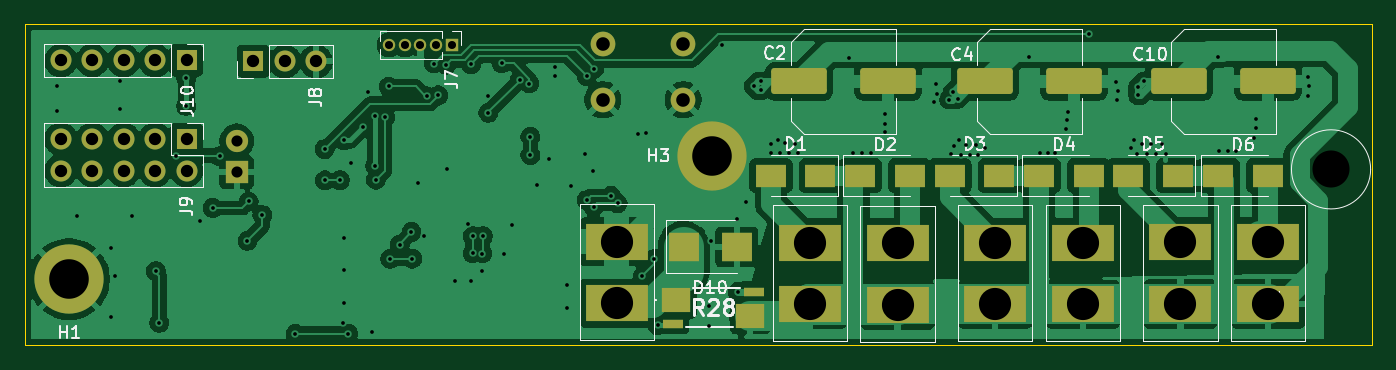
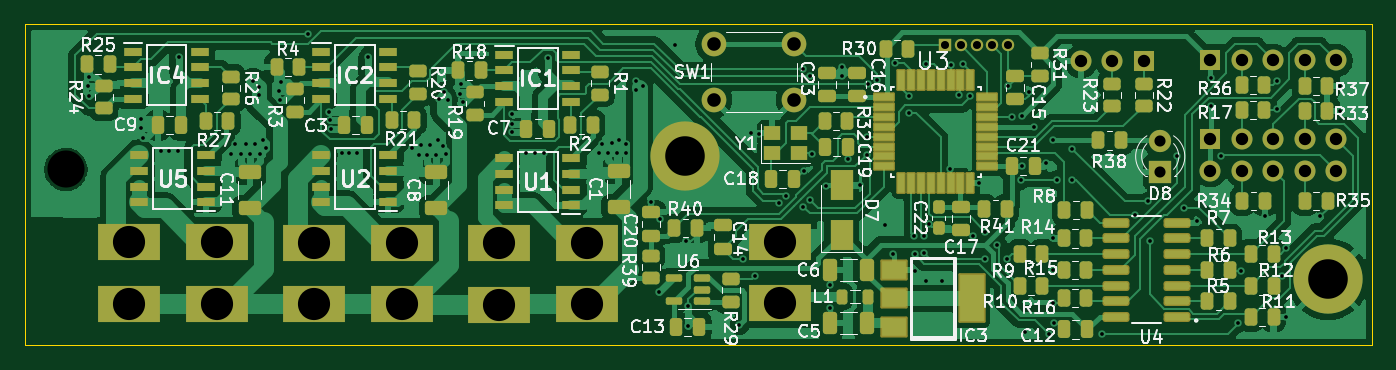
Circuit board: 9 layer files. Board 109.0 x 26.0 mm.
- bottom_copper: BP Nerf Blaster-B_Cu.gbr (185245 bytes)
- bottom_mask: BP Nerf Blaster-B_Mask.gbr (12184 bytes)
- bottom_silk: BP Nerf Blaster-B_Silkscreen.gbr (116524 bytes)
- outline: BP Nerf Blaster-Edge_Cuts.gbr (603 bytes)
- top_copper: BP Nerf Blaster-F_Cu.gbr (134235 bytes)
- top_mask: BP Nerf Blaster-F_Mask.gbr (3978 bytes)
- top_silk: BP Nerf Blaster-F_Silkscreen.gbr (32268 bytes)
- drill: BP Nerf Blaster-NPTH.drl (365 bytes)
- drill: BP Nerf Blaster-PTH.drl (3852 bytes)

=== bottom_copper: BP Nerf Blaster-B_Cu.gbr (185245 bytes, source omitted) ===
=== bottom_mask: BP Nerf Blaster-B_Mask.gbr (12184 bytes, source omitted) ===
=== bottom_silk: BP Nerf Blaster-B_Silkscreen.gbr (116524 bytes, source omitted) ===
=== outline: BP Nerf Blaster-Edge_Cuts.gbr ===
%TF.GenerationSoftware,KiCad,Pcbnew,9.0.1*%
%TF.CreationDate,2026-01-29T13:58:13+01:00*%
%TF.ProjectId,BP Nerf Blaster,4250204e-6572-4662-9042-6c6173746572,rev?*%
%TF.SameCoordinates,PX55d4a80PY7270e00*%
%TF.FileFunction,Profile,NP*%
%FSLAX46Y46*%
G04 Gerber Fmt 4.6, Leading zero omitted, Abs format (unit mm)*
G04 Created by KiCad (PCBNEW 9.0.1) date 2026-01-29 13:58:13*
%MOMM*%
%LPD*%
G01*
G04 APERTURE LIST*
%TA.AperFunction,Profile*%
%ADD10C,0.050000*%
%TD*%
G04 APERTURE END LIST*
D10*
X0Y26000000D02*
X109000000Y26000000D01*
X109000000Y0D01*
X0Y0D01*
X0Y26000000D01*
M02*

=== top_copper: BP Nerf Blaster-F_Cu.gbr (134235 bytes, source omitted) ===
=== top_mask: BP Nerf Blaster-F_Mask.gbr ===
%TF.GenerationSoftware,KiCad,Pcbnew,9.0.1*%
%TF.CreationDate,2026-01-29T13:58:13+01:00*%
%TF.ProjectId,BP Nerf Blaster,4250204e-6572-4662-9042-6c6173746572,rev?*%
%TF.SameCoordinates,PX55d4a80PY7270e00*%
%TF.FileFunction,Soldermask,Top*%
%TF.FilePolarity,Negative*%
%FSLAX46Y46*%
G04 Gerber Fmt 4.6, Leading zero omitted, Abs format (unit mm)*
G04 Created by KiCad (PCBNEW 9.0.1) date 2026-01-29 13:58:13*
%MOMM*%
%LPD*%
G01*
G04 APERTURE LIST*
G04 Aperture macros list*
%AMRoundRect*
0 Rectangle with rounded corners*
0 $1 Rounding radius*
0 $2 $3 $4 $5 $6 $7 $8 $9 X,Y pos of 4 corners*
0 Add a 4 corners polygon primitive as box body*
4,1,4,$2,$3,$4,$5,$6,$7,$8,$9,$2,$3,0*
0 Add four circle primitives for the rounded corners*
1,1,$1+$1,$2,$3*
1,1,$1+$1,$4,$5*
1,1,$1+$1,$6,$7*
1,1,$1+$1,$8,$9*
0 Add four rect primitives between the rounded corners*
20,1,$1+$1,$2,$3,$4,$5,0*
20,1,$1+$1,$4,$5,$6,$7,0*
20,1,$1+$1,$6,$7,$8,$9,0*
20,1,$1+$1,$8,$9,$2,$3,0*%
G04 Aperture macros list end*
%ADD10R,5.000000X3.000000*%
%ADD11C,5.600000*%
%ADD12R,2.500000X1.800000*%
%ADD13RoundRect,0.250001X-1.999999X-0.799999X1.999999X-0.799999X1.999999X0.799999X-1.999999X0.799999X0*%
%ADD14R,2.500000X2.300000*%
%ADD15R,1.700000X1.700000*%
%ADD16O,1.700000X1.700000*%
%ADD17RoundRect,0.190500X-0.762000X-0.444500X0.762000X-0.444500X0.762000X0.444500X-0.762000X0.444500X0*%
%ADD18R,1.000000X1.000000*%
%ADD19O,1.000000X1.000000*%
%ADD20R,2.290000X2.030000*%
%ADD21R,1.700000X0.760000*%
%ADD22R,1.800000X1.800000*%
%ADD23C,1.800000*%
%ADD24C,2.000000*%
G04 APERTURE END LIST*
D10*
%TO.C,J1*%
X47879000Y3382000D03*
X47879000Y8382000D03*
%TD*%
%TO.C,J3*%
X70600000Y3262000D03*
X70600000Y8262000D03*
%TD*%
D11*
%TO.C,H1*%
X3581400Y5334000D03*
%TD*%
D10*
%TO.C,J2*%
X63500000Y3302000D03*
X63500000Y8302000D03*
%TD*%
%TO.C,J6*%
X93484000Y3342000D03*
X93484000Y8342000D03*
%TD*%
D12*
%TO.C,D6*%
X96552000Y13716000D03*
X100552000Y13716000D03*
%TD*%
%TO.C,D1*%
X64357000Y13716000D03*
X60357000Y13716000D03*
%TD*%
D10*
%TO.C,J5*%
X85598000Y3302000D03*
X85598000Y8302000D03*
%TD*%
D13*
%TO.C,C4*%
X77680000Y21336000D03*
X84880000Y21336000D03*
%TD*%
D10*
%TO.C,J11*%
X100584000Y3342000D03*
X100584000Y8342000D03*
%TD*%
D11*
%TO.C,H3*%
X55575200Y15341600D03*
%TD*%
D12*
%TO.C,D5*%
X93250000Y13716000D03*
X89250000Y13716000D03*
%TD*%
D10*
%TO.C,J4*%
X78498000Y3302000D03*
X78498000Y8302000D03*
%TD*%
D14*
%TO.C,D10*%
X53289200Y7950200D03*
X57589200Y7950200D03*
%TD*%
D15*
%TO.C,J8*%
X18491200Y22961600D03*
D16*
X21031200Y22961600D03*
X23571200Y22961600D03*
%TD*%
D15*
%TO.C,J9*%
X13081000Y16662400D03*
D16*
X13081000Y14122400D03*
X10541000Y16662400D03*
X10541000Y14122400D03*
X8001000Y16662400D03*
X8001000Y14122400D03*
X5461000Y16662400D03*
X5461000Y14122400D03*
X2921000Y16662400D03*
X2921000Y14122400D03*
%TD*%
D12*
%TO.C,D3*%
X78835000Y13716000D03*
X74835000Y13716000D03*
%TD*%
D17*
%TO.C,H2*%
X105664000Y14224000D03*
%TD*%
D12*
%TO.C,D4*%
X82074000Y13716000D03*
X86074000Y13716000D03*
%TD*%
D13*
%TO.C,C2*%
X62650000Y21336000D03*
X69850000Y21336000D03*
%TD*%
D12*
%TO.C,D2*%
X67596000Y13716000D03*
X71596000Y13716000D03*
%TD*%
D13*
%TO.C,C10*%
X93370400Y21336000D03*
X100570400Y21336000D03*
%TD*%
D15*
%TO.C,J10*%
X13081000Y23037800D03*
D16*
X10541000Y23037800D03*
X8001000Y23037800D03*
X5461000Y23037800D03*
X2921000Y23037800D03*
%TD*%
D18*
%TO.C,J7*%
X34544000Y24282400D03*
D19*
X33274000Y24282400D03*
X32004000Y24282400D03*
X30734000Y24282400D03*
X29464000Y24282400D03*
%TD*%
D20*
%TO.C,R28*%
X52705000Y3657600D03*
D21*
X52410000Y1752600D03*
D20*
X58675000Y2387600D03*
D21*
X58970000Y4292600D03*
%TD*%
D22*
%TO.C,D8*%
X17145000Y13995400D03*
D23*
X17145000Y16535400D03*
%TD*%
D24*
%TO.C,SW1*%
X53261400Y24362800D03*
X46761400Y24362800D03*
X53261400Y19862800D03*
X46761400Y19862800D03*
%TD*%
M02*

=== top_silk: BP Nerf Blaster-F_Silkscreen.gbr (32268 bytes, source omitted) ===
=== drill: BP Nerf Blaster-NPTH.drl ===
M48
; DRILL file {KiCad 9.0.1} date 2026-01-29T13:58:15+0100
; FORMAT={-:-/ absolute / metric / decimal}
; #@! TF.CreationDate,2026-01-29T13:58:15+01:00
; #@! TF.GenerationSoftware,Kicad,Pcbnew,9.0.1
; #@! TF.FileFunction,NonPlated,1,2,NPTH
FMAT,2
METRIC
; #@! TA.AperFunction,NonPlated,NPTH,ComponentDrill
T1C3.000
%
G90
G05
T1
X105.664Y14.224
M30

=== drill: BP Nerf Blaster-PTH.drl ===
M48
; DRILL file {KiCad 9.0.1} date 2026-01-29T13:58:15+0100
; FORMAT={-:-/ absolute / metric / decimal}
; #@! TF.CreationDate,2026-01-29T13:58:15+01:00
; #@! TF.GenerationSoftware,Kicad,Pcbnew,9.0.1
; #@! TF.FileFunction,Plated,1,2,PTH
FMAT,2
METRIC
; #@! TA.AperFunction,Plated,PTH,ViaDrill
T1C0.300
; #@! TA.AperFunction,Plated,PTH,ComponentDrill
T2C0.650
; #@! TA.AperFunction,Plated,PTH,ComponentDrill
T3C0.900
; #@! TA.AperFunction,Plated,PTH,ComponentDrill
T4C1.000
; #@! TA.AperFunction,Plated,PTH,ComponentDrill
T5C1.100
; #@! TA.AperFunction,Plated,PTH,ComponentDrill
T6C2.600
; #@! TA.AperFunction,Plated,PTH,ComponentDrill
T7C3.200
%
G90
G05
T1
X2.616Y20.98
X2.616Y18.948
X4.2Y10.466
X6.934Y7.823
X6.96Y2.261
X7.282Y5.636
X7.661Y19.091
X7.689Y21.405
X8.687Y10.465
X10.6Y5.994
X10.871Y1.8
X12.268Y15.312
X13.051Y19.35
X13.053Y21.613
X14.199Y10.008
X15.187Y11.097
X15.757Y15.291
X18.009Y8.433
X18.104Y11.627
X19.209Y10.523
X21.895Y0.914
X24.257Y15.861
X24.282Y13.335
X25.492Y13.36
X25.756Y1.815
X25.806Y8.636
X25.832Y16.586
X25.832Y6.096
X25.832Y3.378
X26.162Y0.94
X26.4Y14.7
X27.356Y17.653
X27.8Y20.5
X28.092Y1.041
X28.346Y18.567
X28.346Y14.503
X28.397Y13.386
X29.136Y18.44
X29.445Y20.93
X29.557Y6.985
X30.328Y8.128
X31.28Y9.156
X31.358Y6.998
X31.801Y13.092
X32.309Y8.828
X32.494Y20.133
X33.099Y22.781
X33.443Y20.209
X34.1Y22.686
X34.112Y14.275
X34.8Y5.2
X35.877Y9.837
X36.093Y22.734
X36.1Y5.2
X36.22Y7.428
X36.246Y8.828
X37.0Y6.0
X37.02Y7.414
X37.059Y8.828
X37.468Y20.172
X37.5Y18.8
X38.568Y22.809
X38.735Y7.341
X39.37Y9.728
X40.025Y21.47
X40.807Y21.162
X40.894Y16.866
X40.894Y15.377
X41.427Y12.929
X42.393Y15.073
X42.85Y21.762
X42.875Y22.53
X43.84Y4.837
X43.84Y3.023
X44.145Y12.903
X45.314Y15.494
X45.444Y11.738
X45.466Y21.762
X45.999Y14.122
X46.009Y11.172
X46.05Y22.362
X47.422Y12.081
X47.961Y11.487
X49.581Y17.12
X49.961Y5.569
X50.267Y17.145
X50.927Y6.969
X51.181Y1.626
X55.327Y3.164
X55.337Y1.524
X55.474Y8.407
X56.4Y24.3
X57.607Y10.185
X57.683Y4.318
X58.369Y11.608
X58.979Y20.98
X59.538Y21.336
X59.538Y20.636
X60.35Y16.27
X60.35Y15.57
X60.933Y16.638
X61.112Y15.57
X61.519Y16.332
X61.849Y15.57
X62.306Y16.307
X62.56Y15.519
X66.7Y23.2
X66.954Y15.545
X67.716Y15.57
X68.478Y15.519
X69.545Y18.694
X69.545Y17.932
X69.545Y17.247
X73.558Y19.634
X73.736Y21.107
X73.762Y20.345
X74.766Y19.869
X74.93Y15.443
X75.07Y20.485
X75.133Y16.078
X75.464Y19.926
X75.603Y16.634
X75.743Y15.418
X76.175Y16.231
X76.429Y15.418
X76.962Y16.205
X77.114Y15.392
X77.673Y15.951
X81.2Y23.3
X82.118Y15.519
X82.753Y15.545
X83.337Y15.545
X84.252Y17.45
X84.277Y18.186
X84.379Y18.872
X86.071Y25.2
X88.265Y21.311
X88.341Y19.837
X88.468Y20.599
X89.484Y15.951
X89.761Y16.596
X89.941Y15.494
X90.068Y20.904
X90.068Y20.204
X90.373Y16.256
X90.526Y21.336
X90.78Y15.469
X91.135Y16.256
X91.516Y15.494
X91.973Y16.256
X92.304Y15.494
X96.5Y23.3
X96.622Y15.697
X97.307Y15.697
X97.993Y15.672
X99.441Y16.789
X99.593Y18.288
X99.619Y17.577
X103.784Y21.692
X103.784Y20.142
X103.886Y20.98
T2
X29.464Y24.282
X30.734Y24.282
X32.004Y24.282
X33.274Y24.282
X34.544Y24.282
T3
X17.145Y16.535
X17.145Y13.995
T4
X2.921Y23.038
X2.921Y16.662
X2.921Y14.122
X5.461Y23.038
X5.461Y16.662
X5.461Y14.122
X8.001Y23.038
X8.001Y16.662
X8.001Y14.122
X10.541Y23.038
X10.541Y16.662
X10.541Y14.122
X13.081Y23.038
X13.081Y16.662
X13.081Y14.122
X18.491Y22.962
X21.031Y22.962
X23.571Y22.962
T5
X46.761Y24.363
X46.761Y19.863
X53.261Y24.363
X53.261Y19.863
T6
X47.879Y8.382
X47.879Y3.382
X63.5Y8.302
X63.5Y3.302
X70.6Y8.262
X70.6Y3.262
X78.498Y8.302
X78.498Y3.302
X85.598Y8.302
X85.598Y3.302
X93.484Y8.342
X93.484Y3.342
X100.584Y8.342
X100.584Y3.342
T7
X3.581Y5.334
X55.575Y15.342
M30
